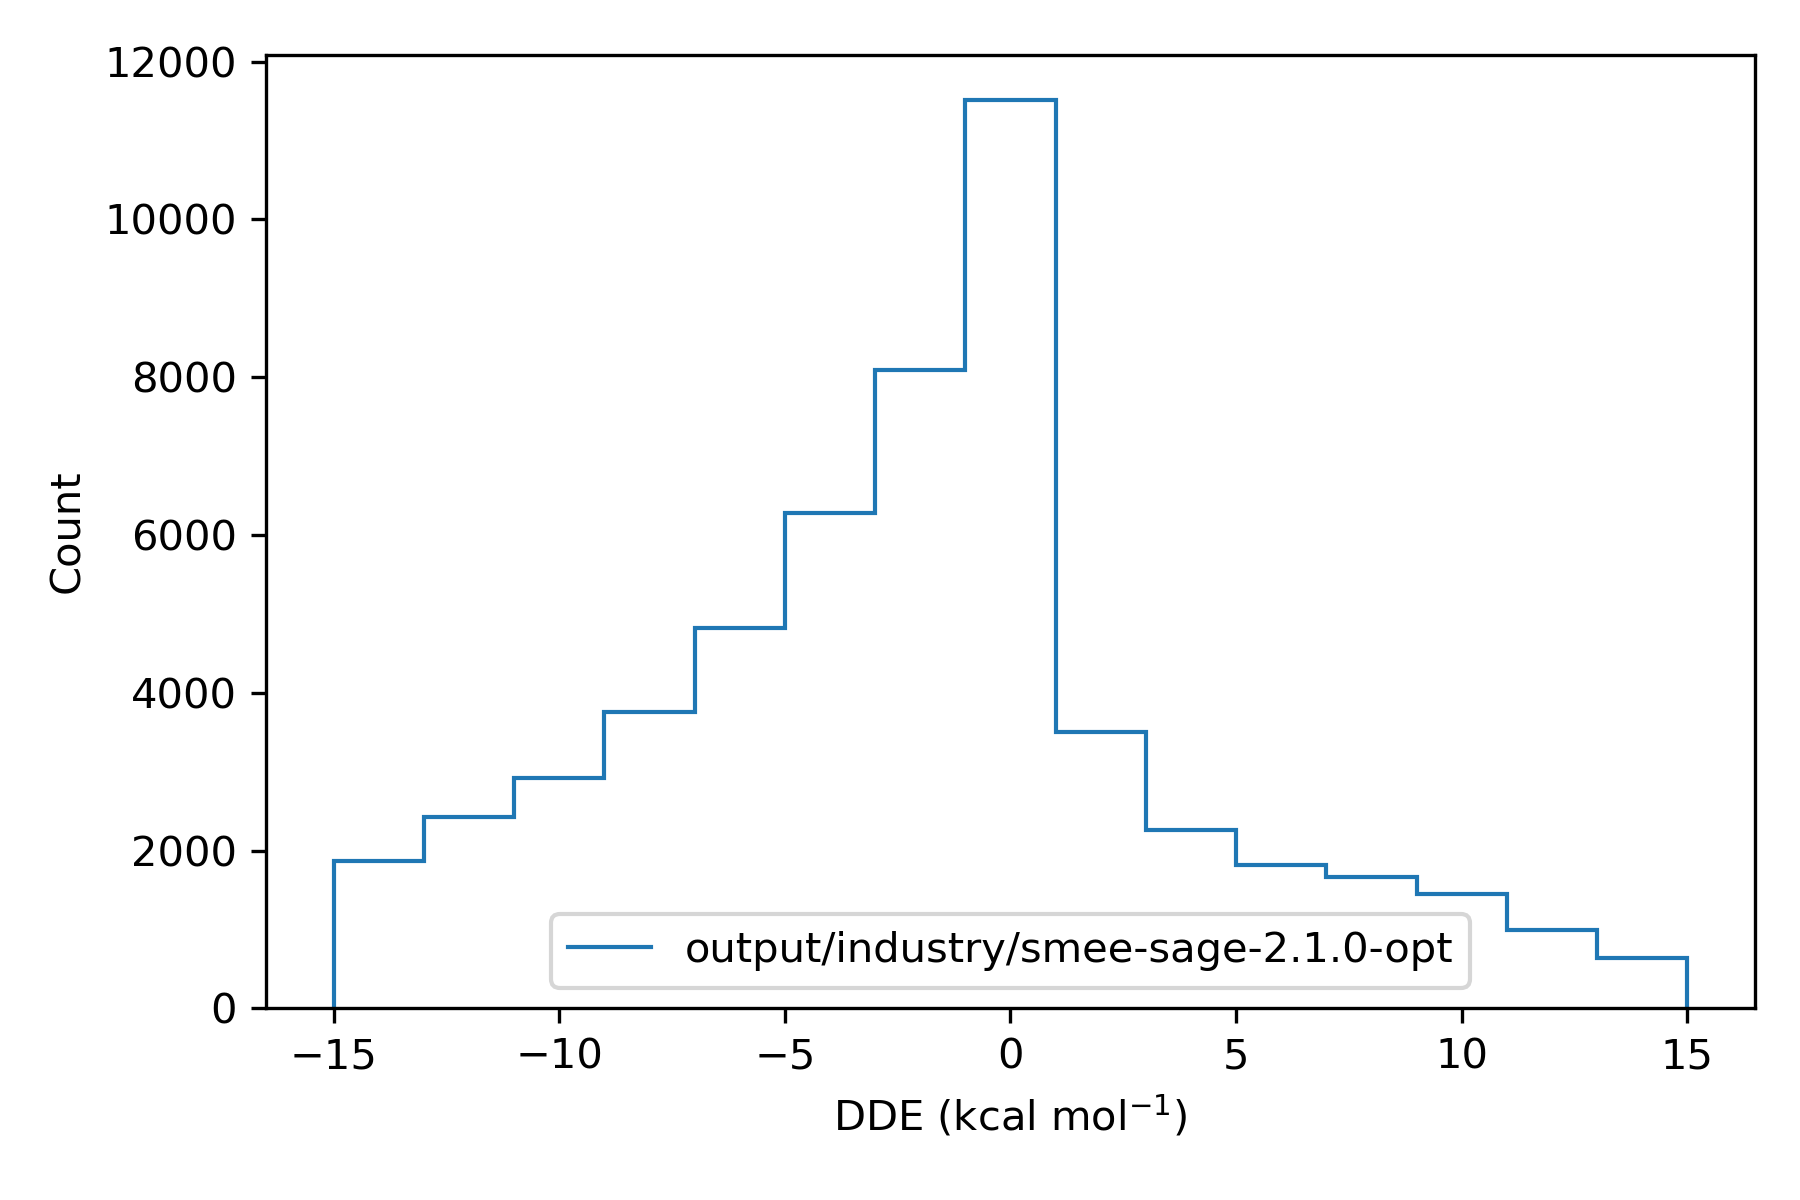

Data behind this chart, as committed beside it:
, difference
36975451, -95.22
36975452, -74.77
36975453, -88.23
36975454, 
36975455, -76.34
36975456, -97.98
36991787, 0.5804
36991788, -1.557
36991789, 0.5765
36991790, 0.3922
36991791, -1.679
36991792, 
36991793, -4.824
36991794, 0.002888
36991795, 0.5857
36991796, 0.5808
36987706, 
36987707, 0.04581
36987708, 0.05174
36984387, 5.272
36984388, 5.292
36984389, 
36973916, -1.265
36973917, 
36973918, -10.58
36973919, -10.56
37014846, 1.19
37014847, 
37014848, -2.656
37014849, 1.187
37014850, -0.4182
37014851, -2.643
37014852, -1.046
37014853, -1.575
36991461, -0.04146
36991462, -14.48
36991463, -15.87
36991464, -15.08
36991465, -14.87
36991466, -14.47
36991467, 
36991468, -14.49
36991469, -15.09
36991470, -15.85
36969580, 
36969581, -0.02496
37015999, -0.244
37016000, 
36972482, -11.76
36972483, -10.28
36972484, -10.3
36972485, 
36972486, -10.29
36972487, 0.00693
36972488, -0.00138
36972489, -1.057
36973802, -2.311
36973803, 
37016100, -0.00817
37016101, 
... 75,600 more rows
